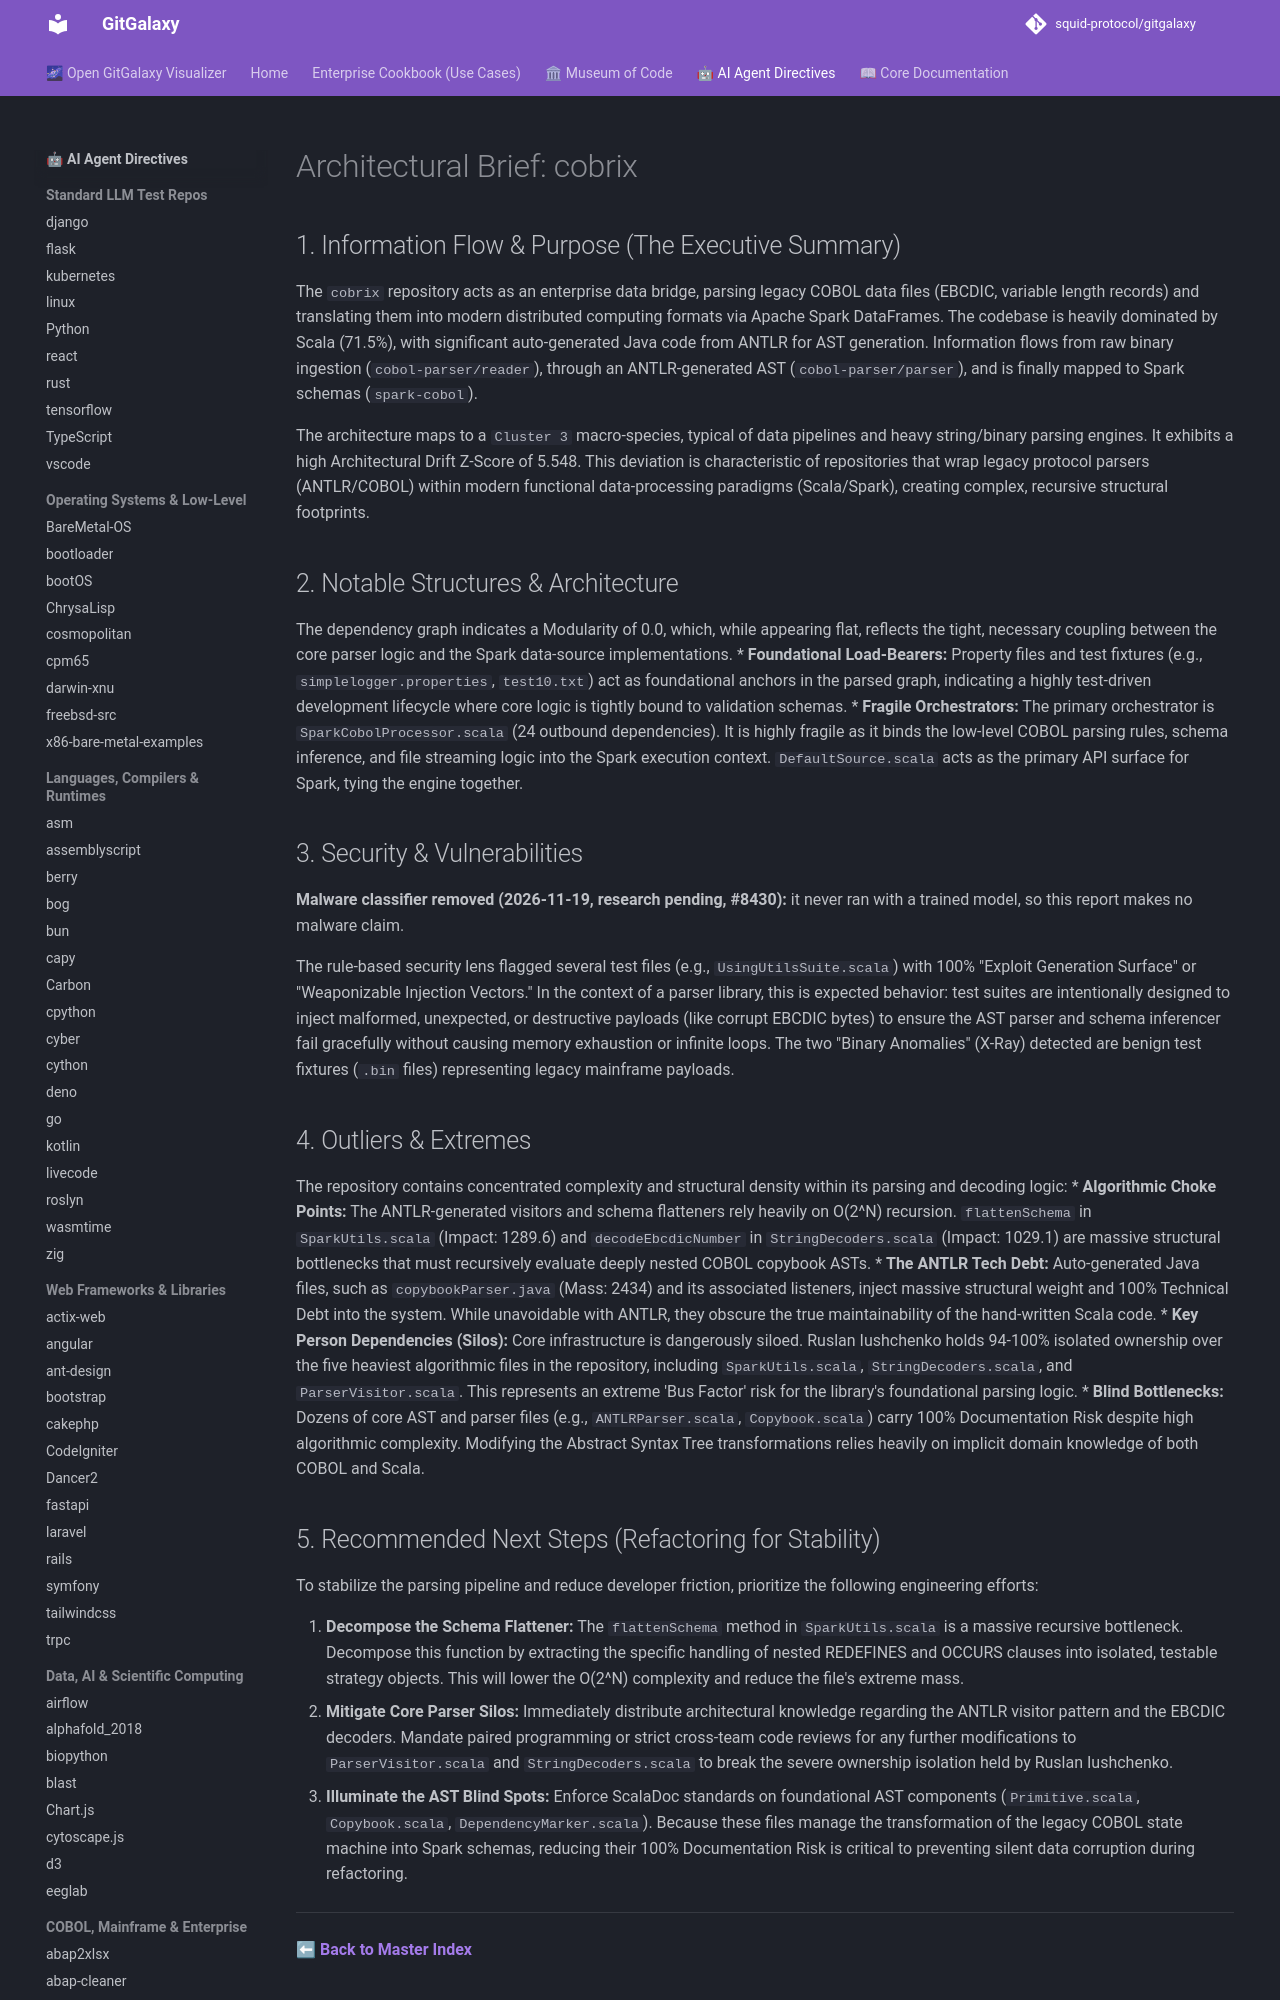

repository: squid-protocol/gitgalaxy · page: LLM-reports/cobrix_llm_report/index.html · generator: mkdocs

---
description: "The `cobrix` repository acts as an enterprise data bridge, parsing legacy COBOL data files (EBCDIC, variable length records) and translating them into..."
---
# Architectural Brief: cobrix

## 1. Information Flow & Purpose (The Executive Summary)
The `cobrix` repository acts as an enterprise data bridge, parsing legacy COBOL data files (EBCDIC, variable length records) and translating them into modern distributed computing formats via Apache Spark DataFrames. The codebase is heavily dominated by Scala (71.5%), with significant auto-generated Java code from ANTLR for AST generation. Information flows from raw binary ingestion (`cobol-parser/reader`), through an ANTLR-generated AST (`cobol-parser/parser`), and is finally mapped to Spark schemas (`spark-cobol`).

The architecture maps to a `Cluster 3` macro-species, typical of data pipelines and heavy string/binary parsing engines. It exhibits a high Architectural Drift Z-Score of 5.548. This deviation is characteristic of repositories that wrap legacy protocol parsers (ANTLR/COBOL) within modern functional data-processing paradigms (Scala/Spark), creating complex, recursive structural footprints.

## 2. Notable Structures & Architecture
The dependency graph indicates a Modularity of 0.0, which, while appearing flat, reflects the tight, necessary coupling between the core parser logic and the Spark data-source implementations.
* **Foundational Load-Bearers:** Property files and test fixtures (e.g., `simplelogger.properties`, `test10.txt`) act as foundational anchors in the parsed graph, indicating a highly test-driven development lifecycle where core logic is tightly bound to validation schemas.
* **Fragile Orchestrators:** The primary orchestrator is `SparkCobolProcessor.scala` (24 outbound dependencies). It is highly fragile as it binds the low-level COBOL parsing rules, schema inference, and file streaming logic into the Spark execution context. `DefaultSource.scala` acts as the primary API surface for Spark, tying the engine together.
